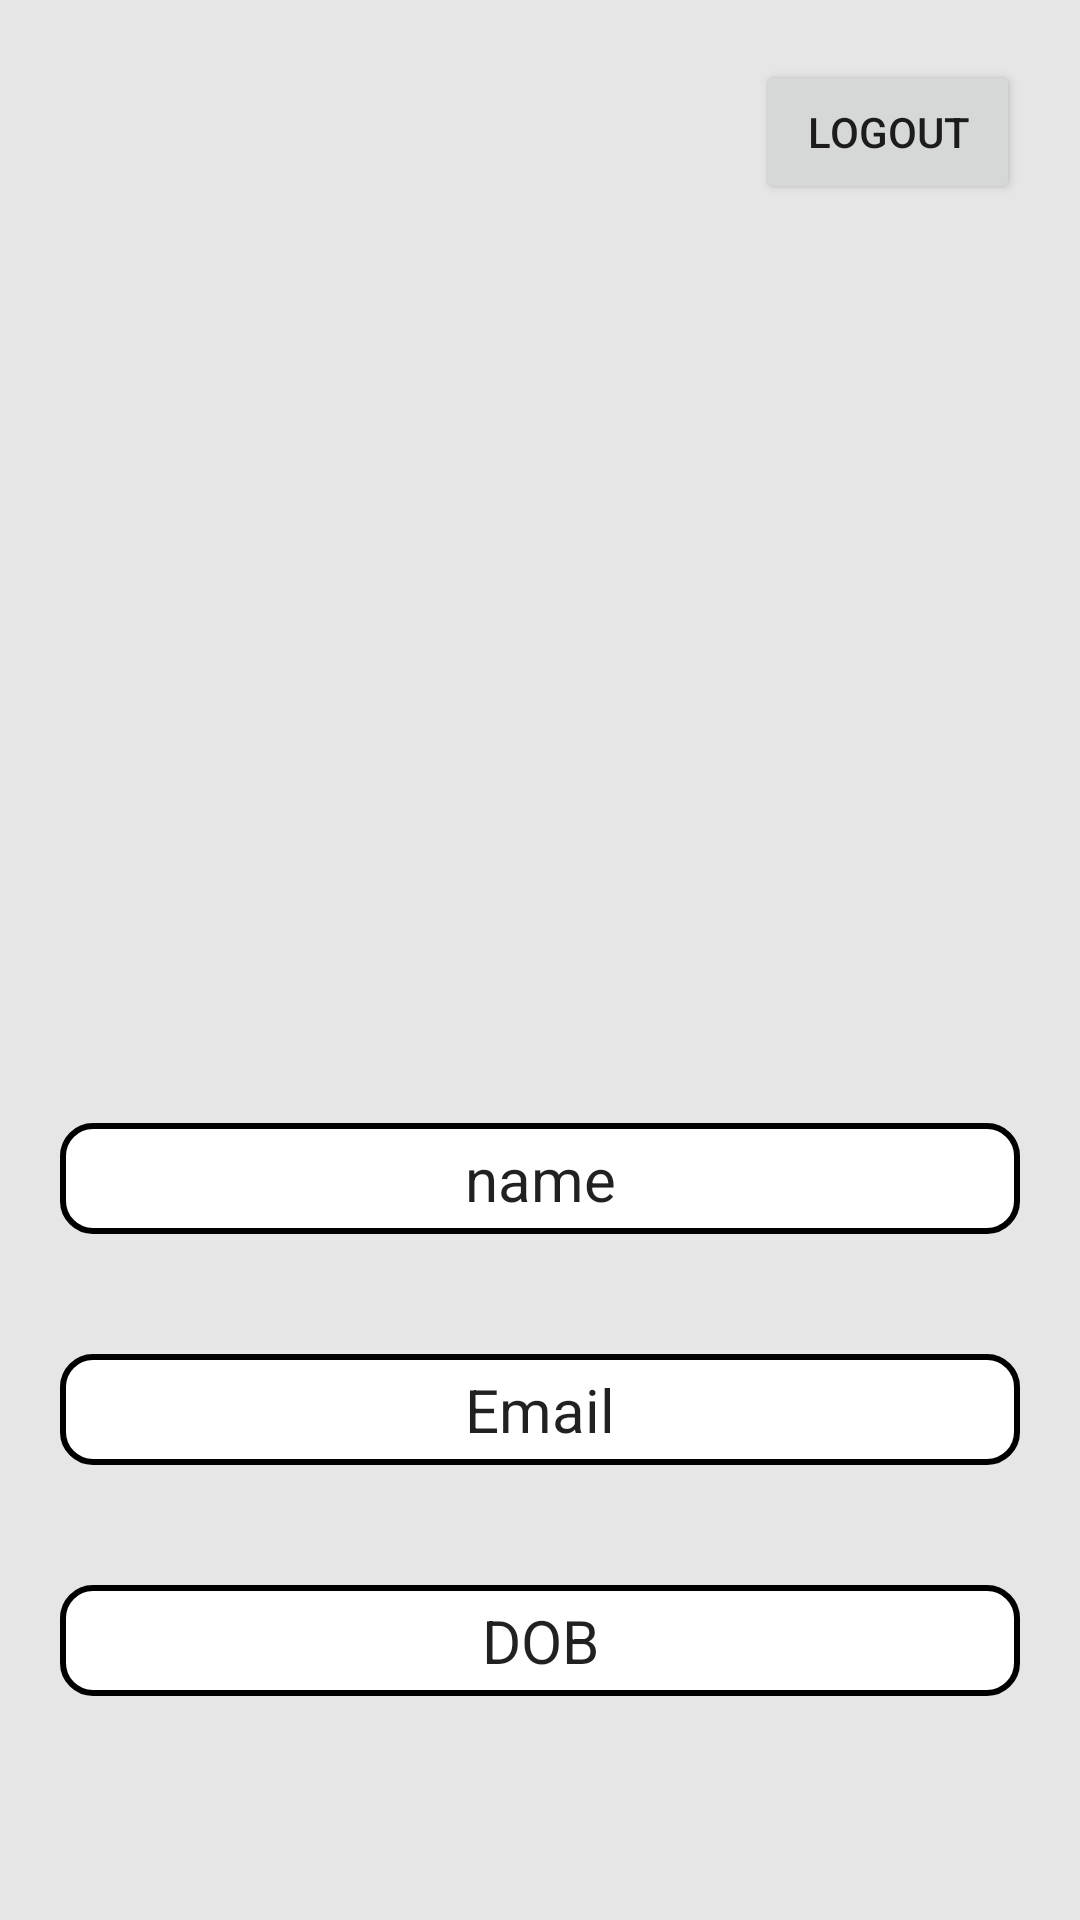

Reconstruct the res/layout file that produces this screen, plus the resources it refers to.
<!-- AndroidManifest.xml: application theme Theme.ShoppingCart -->
<!-- res/layout/fragment_profile.xml -->
<?xml version="1.0" encoding="utf-8"?>
<FrameLayout xmlns:android="http://schemas.android.com/apk/res/android"
    xmlns:tools="http://schemas.android.com/tools"
    android:layout_width="match_parent"
    android:layout_height="match_parent"
    android:background="#E6E6E6"

    tools:context=".Profile">

    <Button
        android:id="@+id/profile_logout"
        android:layout_width="wrap_content"
        android:layout_height="wrap_content"
        android:layout_gravity="right"
        android:layout_margin="20dp"
        android:text="logout"/>

    
    <LinearLayout
        android:layout_width="match_parent"
        android:layout_height="match_parent"
        android:gravity="center"
        android:layout_margin="10dp"
        android:orientation="vertical"
        >

    <ImageView
        android:id="@+id/profile_image"
        android:layout_width="wrap_content"
        android:layout_height="200dp"
        android:layout_margin="50dp"
        android:src="@drawable/pic"/>

        <EditText
            android:focusable="false"
            android:clickable="false"
            android:longClickable="false"
            android:id="@+id/profile_name"
            android:layout_width="match_parent"
            android:layout_height="wrap_content"
            android:textAlignment="center"
            android:textSize="20dp"
            android:paddingVertical="5dp"
            android:paddingHorizontal="10dp"
            android:background="@drawable/border"
            android:layout_marginVertical="20dp"
            android:layout_marginHorizontal="10dp"
            android:text="name"/>
        <EditText
            android:inputType="none"
            android:id="@+id/profile_email"
            android:layout_width="match_parent"
            android:layout_height="wrap_content"
            android:textAlignment="center"
            android:textSize="20dp"
            android:layout_marginVertical="20dp"
            android:layout_marginHorizontal="10dp"
            android:paddingVertical="5dp"
            android:paddingHorizontal="10dp"
            android:background="@drawable/border"
            android:text="Email"/>
        <EditText
        android:inputType="none"
            android:id="@+id/profile_dob"
            android:layout_width="match_parent"
            android:layout_height="wrap_content"
            android:textAlignment="center"
            android:textSize="20dp"
            android:layout_marginVertical="20dp"
            android:layout_marginHorizontal="10dp"
            android:paddingVertical="5dp"
            android:paddingHorizontal="10dp"
            android:background="@drawable/border"
            android:text="DOB"/>
    </LinearLayout>


</FrameLayout>
<!-- resources referenced by this layout -->
<resources>
  <!-- drawable border (drawable) -->
  <?xml version="1.0" encoding="utf-8"?>
  <shape xmlns:android="http://schemas.android.com/apk/res/android" android:shape="rectangle">
  
      <solid  android:color="@color/white"/>
      <stroke android:width="2dp" android:color="#000"/>
      <corners android:radius="10dp"/>
  
  </shape>
  <style name="Theme.ShoppingCart" parent="Theme.MaterialComponents.DayNight.NoActionBar">
          
          <item name="colorPrimary">@color/purple_500</item>
          <item name="colorPrimaryVariant">@color/purple_700</item>
          <item name="colorOnPrimary">@color/white</item>
          
          <item name="colorSecondary">@color/teal_200</item>
          <item name="colorSecondaryVariant">@color/teal_700</item>
          <item name="colorOnSecondary">@color/black</item>
          
          <item name="android:statusBarColor">?attr/colorPrimaryVariant</item>
          
      </style>
  <!-- not gathered from this repository: default colours our renderer supplied (Android Studio template values) -->
  <color name="purple_500">#FF6200EE</color>
  <color name="purple_700">#FF3700B3</color>
  <color name="teal_200">#FF03DAC5</color>
  <color name="teal_700">#FF018786</color>
  <color name="black">#FF000000</color>
  <color name="white">#FFFFFFFF</color>
</resources>
